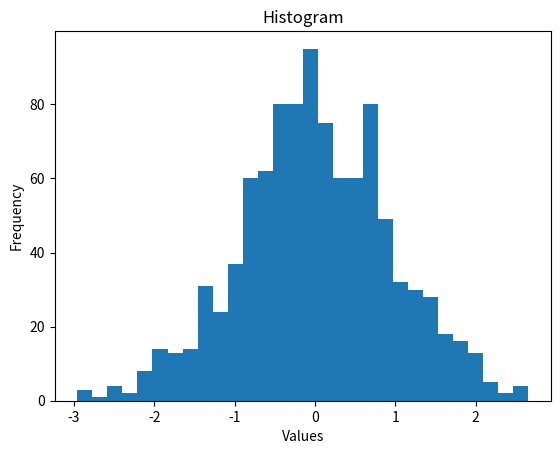

The script that saved this image:
import numpy as np
import matplotlib.pyplot as plt

# Example data
data = np.random.randn(1000)  # Random normal distribution data

# Create histogram
plt.hist(data, bins=30)
plt.xlabel('Values')
plt.ylabel('Frequency')
plt.title('Histogram')
plt.show()
